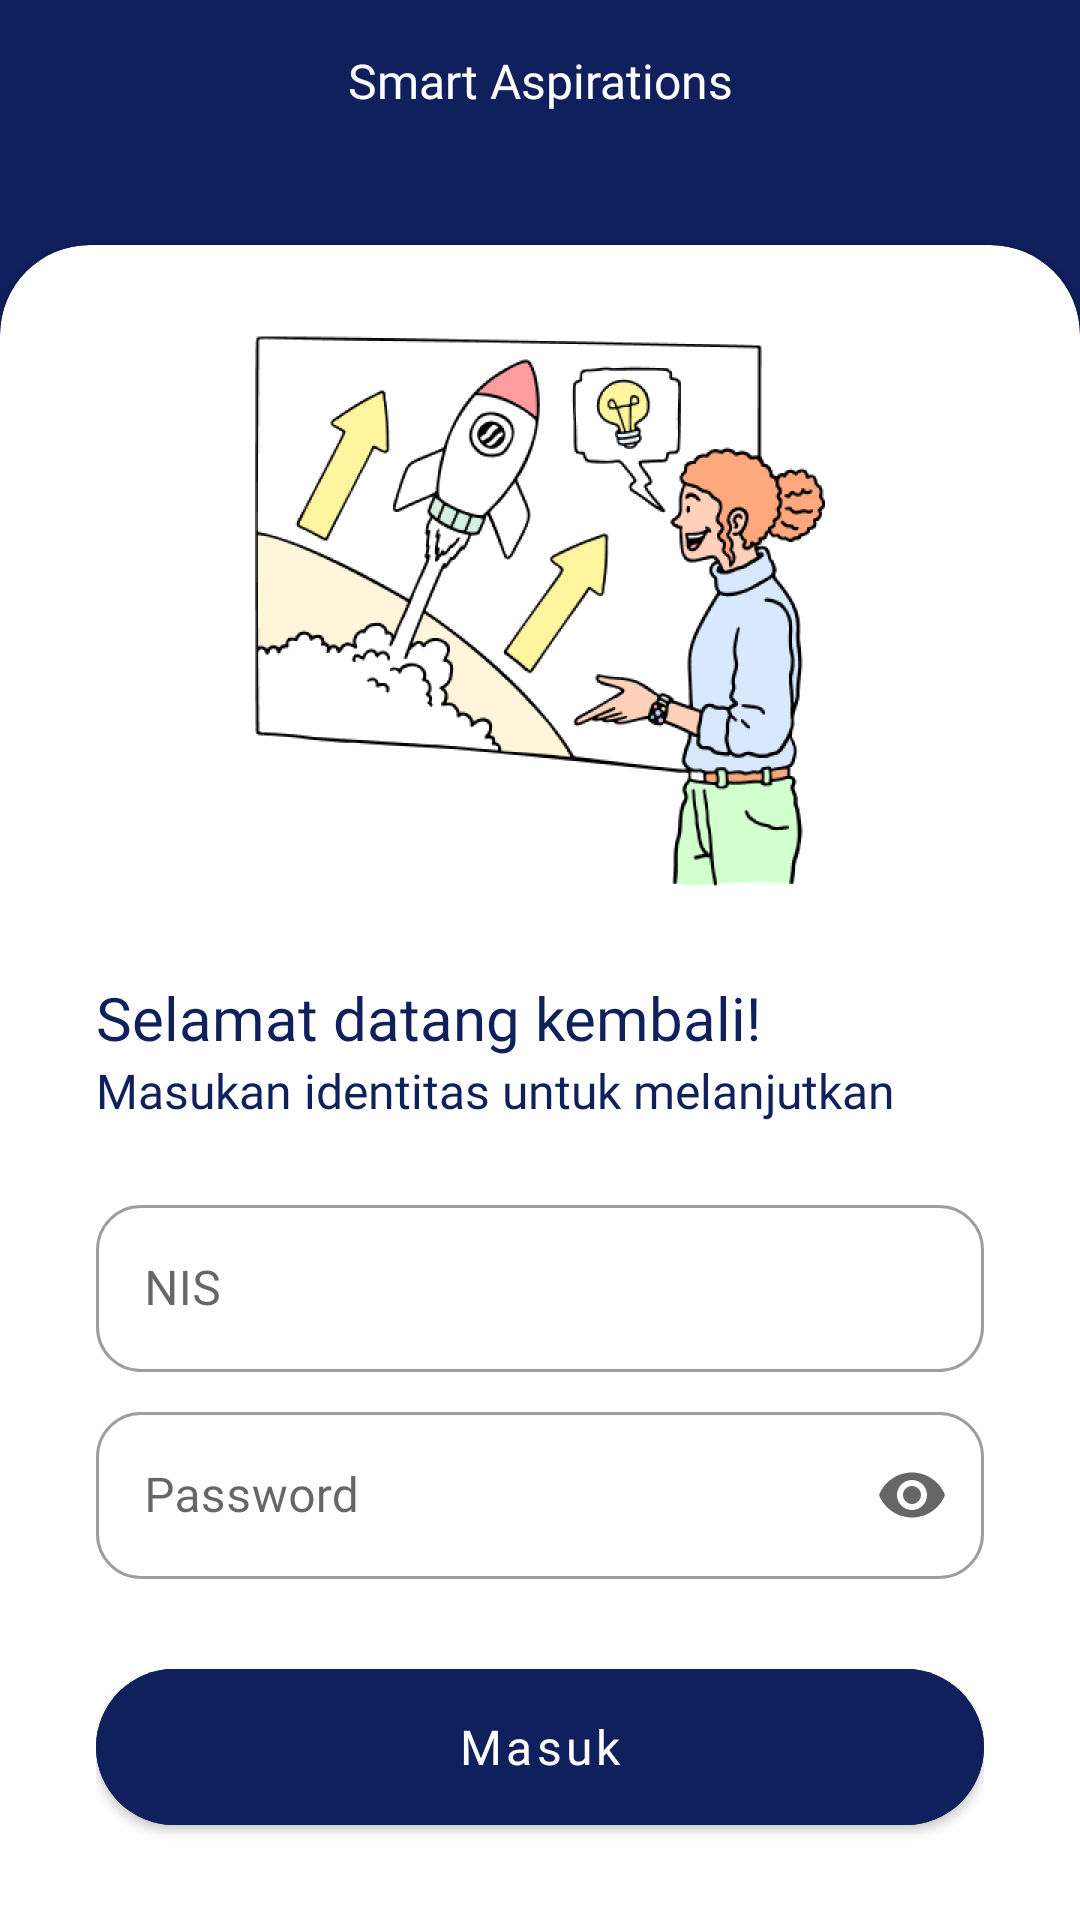

Reconstruct the res/layout file that produces this screen, plus the resources it refers to.
<!-- AndroidManifest.xml: application theme Theme.SmartAspirations -->
<!-- res/layout/activity_login.xml -->
<?xml version="1.0" encoding="utf-8"?>
<LinearLayout
    xmlns:android="http://schemas.android.com/apk/res/android"
    xmlns:app="http://schemas.android.com/apk/res-auto"
    xmlns:tools="http://schemas.android.com/tools"
    android:layout_width="match_parent"
    android:layout_height="match_parent"
    tools:context=".LoginActivity"
    android:orientation="vertical"
    android:background="@color/dark">

    <TextView
        android:layout_width="match_parent"
        android:layout_height="wrap_content"
        android:text="Smart Aspirations"
        android:textColor="@color/white"
        android:textAlignment="center"
        android:fontFamily="@font/poppins_bold"
        android:textSize="16dp"
        android:layout_marginTop="16dp"
        android:layout_marginBottom="44dp"/>


    <com.google.android.material.card.MaterialCardView
        android:layout_width="match_parent"
        android:layout_height="match_parent"
        app:cardCornerRadius="30dp"
        android:layout_marginBottom="-30dp">

        <LinearLayout
            android:layout_width="match_parent"
            android:layout_height="wrap_content"
            android:orientation="vertical"
            android:gravity="center_horizontal"
            android:layout_marginHorizontal="32dp"
            android:layout_marginTop="22dp"
            android:layout_marginBottom="30dp"
            >

            <ImageView
                android:layout_marginBottom="22dp"
                android:layout_width="match_parent"
                android:layout_height="200dp"
                android:src="@drawable/loginimage"/>

            <TextView
                android:layout_width="match_parent"
                android:layout_height="wrap_content"
                android:text="Selamat datang kembali!"
                android:textColor="@color/dark"
                android:fontFamily="@font/poppins_bold"
                android:textSize="20dp"/>

            <TextView
                android:layout_width="match_parent"
                android:layout_height="wrap_content"
                android:text="Masukan identitas untuk melanjutkan"
                android:textColor="@color/dark"
                android:fontFamily="@font/poppins_semibold"
                android:textSize="16dp"/>

            <com.google.android.material.textfield.TextInputLayout
                android:layout_marginTop="22dp"
                android:layout_width="match_parent"
                android:layout_height="wrap_content"
                android:hint="NIS"
                style="@style/Widget.MaterialComponents.TextInputLayout.OutlinedBox"
                app:boxCornerRadiusTopEnd="15dp"
                app:boxCornerRadiusBottomEnd="15dp"
                app:boxCornerRadiusBottomStart="15dp"
                app:boxCornerRadiusTopStart="15dp">

                <com.google.android.material.textfield.TextInputEditText
                    android:id="@+id/nis"
                    android:layout_width="match_parent"
                    android:layout_height="wrap_content"
                    android:fontFamily="@font/poppins_semibold"
                    android:inputType="number" />

            </com.google.android.material.textfield.TextInputLayout>

            <com.google.android.material.textfield.TextInputLayout
                android:layout_marginTop="8dp"
                android:layout_width="match_parent"
                android:layout_height="wrap_content"
                android:hint="Password"
                style="@style/Widget.MaterialComponents.TextInputLayout.OutlinedBox"
                app:boxCornerRadiusTopEnd="15dp"
                app:boxCornerRadiusBottomEnd="15dp"
                app:boxCornerRadiusBottomStart="15dp"
                app:boxCornerRadiusTopStart="15dp"
                app:endIconMode="password_toggle">

                <com.google.android.material.textfield.TextInputEditText
                    android:id="@+id/password"
                    android:layout_width="match_parent"
                    android:layout_height="wrap_content"
                    android:fontFamily="@font/poppins_semibold"
                    android:inputType="textPassword" />

            </com.google.android.material.textfield.TextInputLayout>

            <com.google.android.material.button.MaterialButton
                android:id="@+id/buttonMasuk"
                android:layout_width="match_parent"
                android:layout_height="64dp"
                android:layout_marginTop="24dp"
                android:layout_marginBottom="0dp"
                android:backgroundTint="@color/dark"
                android:fontFamily="@font/poppins_bold"
                android:text="Masuk"
                android:textAllCaps="false"
                android:textColor="@color/white"
                android:textSize="16dp"
                app:cornerRadius="30dp" />




        </LinearLayout>

    </com.google.android.material.card.MaterialCardView>

</LinearLayout>
<!-- resources referenced by this layout -->
<resources>
  <color name="dark">#10205D</color>
  <color name="white">#FFFFFFFF</color>
  <!-- drawable loginimage: png bitmap (drawable, 51748 bytes) -->
  <style name="Theme.SmartAspirations" parent="Theme.MaterialComponents.DayNight.NoActionBar">
          
          <item name="colorPrimary">@color/dark</item>
          <item name="colorPrimaryVariant">@color/dark</item>
          <item name="colorOnPrimary">@color/white</item>
          
          <item name="colorSecondary">@color/teal_200</item>
          <item name="colorSecondaryVariant">@color/teal_700</item>
          <item name="colorOnSecondary">@color/black</item>
          
          <item name="android:statusBarColor">@color/dark</item>
          
      </style>
  <color name="teal_200">#FF03DAC5</color>
  <color name="teal_700">#FF018786</color>
  <color name="black">#FF000000</color>
</resources>
